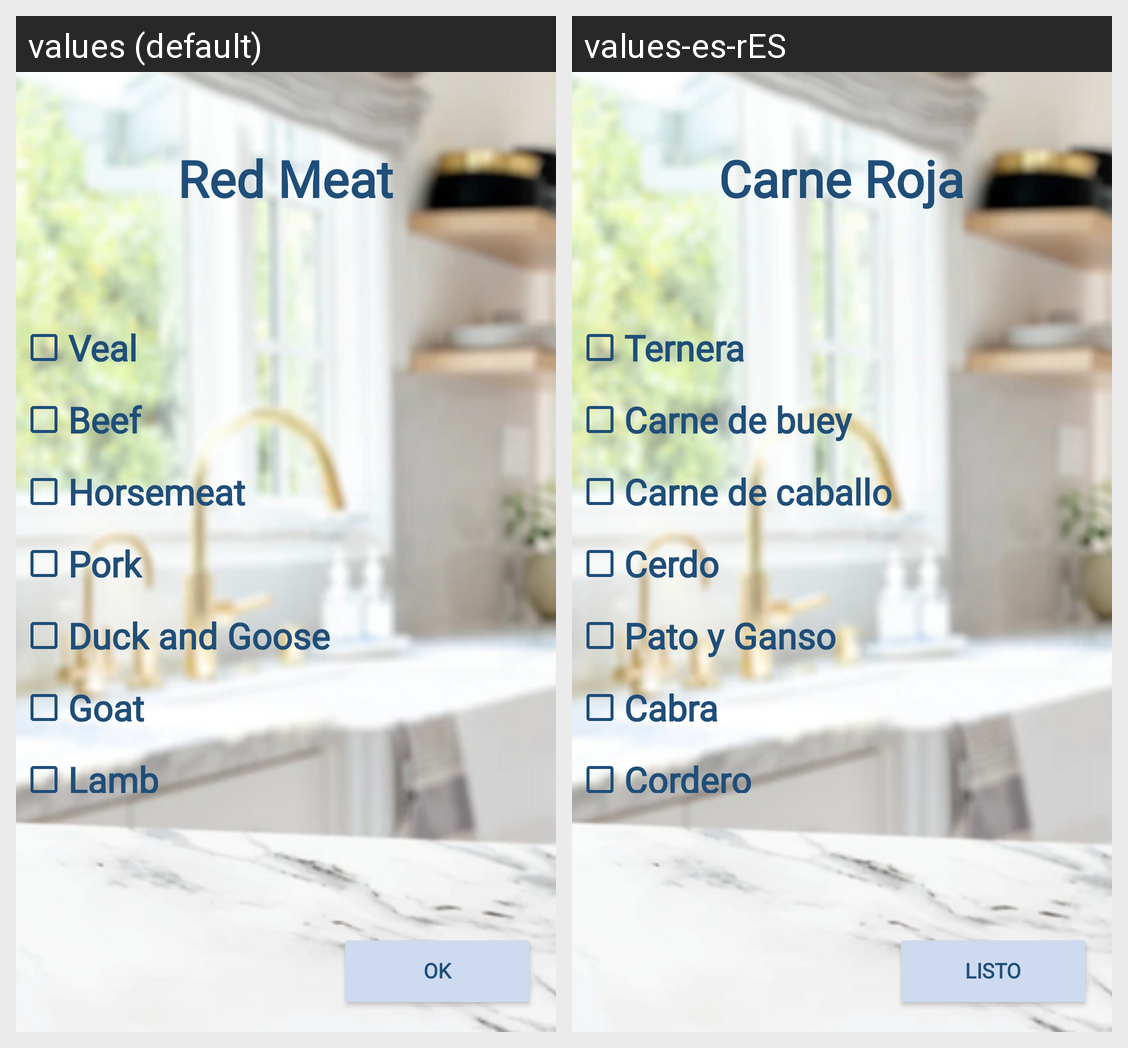

The same Android screen rendered under two of its app's locales, left to right. List the strings drawn on it with the default value and each locale's translation.
Android screen res/layout/activity_carne_roja.xml rendered under 2 locales, left to right: values (default), values-es-rES. Device: Nexus 5 (rendered at 1080×1920; each locale shown at half size, 540×960, under a caption strip naming it); theme Theme.Wimk.
Strings drawn on this screen, with the default value and each locale's value (text and hints the layout hard-codes, and strings that could not be matched under every locale, appear in the picture but are not listed):

Listo
  values: Ok
  values-es-rES: Listo

CarneRoja
  values: Red Meat
  values-es-rES: Carne Roja

Ternera
  values: Veal
  values-es-rES: Ternera

Toro
  values: Beef
  values-es-rES: Carne de buey

Caballo
  values: Horsemeat
  values-es-rES: Carne de caballo

Cerdo
  values: Pork
  values-es-rES: Cerdo

PatoGanso
  values: Duck and Goose
  values-es-rES: Pato y Ganso

Cabra
  values: Goat
  values-es-rES: Cabra

Cordero
  values: Lamb
  values-es-rES: Cordero
